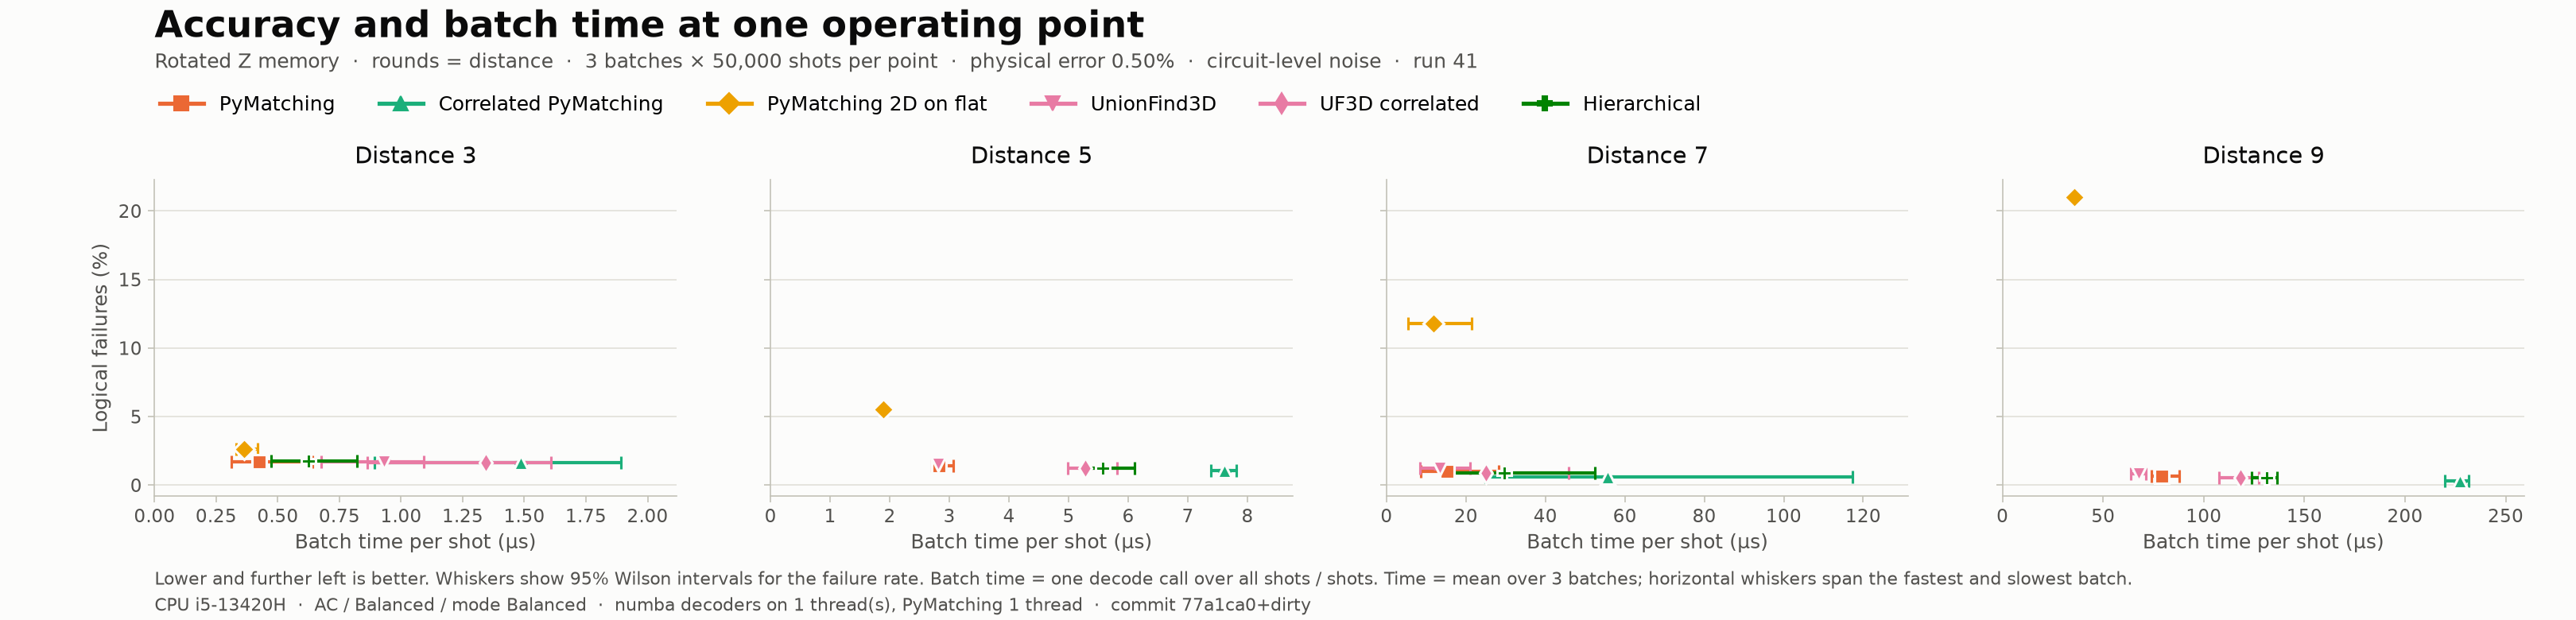

Source data for this figure (header and first rows):
decoder, distance, rounds, p, shots, failures, ler, ler_low, ler_high, us_per_shot, batches, shots_per_batch, us_min, us_max, threads, backend, cpu, cpu_mhz, power, git_commit
PyMatching, 3, 3, 0.005, 150000, 2550, 0.017, 0.01636, 0.01767, 0.4236, 3, 50000, 0.3108, 0.642, 1, python/C++, 13th Gen Intel(R) Core(TM) i5-13420H, 2100, AC / Balanced / mode Balanced, 77a1ca0+dirty
Correlated PyMatching, 3, 3, 0.005, 150000, 2480, 0.01653, 0.0159, 0.01719, 1.487, 3, 50000, 0.8931, 1.891, 1, python/C++, 13th Gen Intel(R) Core(TM) i5-13420H, 2100, AC / Balanced / mode Balanced, 77a1ca0+dirty
PyMatching 2D on flat, 3, 3, 0.005, 150000, 3928, 0.02619, 0.02539, 0.02701, 0.3625, 3, 50000, 0.331, 0.4169, 1, python/C++, 13th Gen Intel(R) Core(TM) i5-13420H, 2100, AC / Balanced / mode Balanced, 77a1ca0+dirty
UnionFind3D, 3, 3, 0.005, 150000, 2575, 0.01717, 0.01652, 0.01784, 0.9294, 3, 50000, 0.6762, 1.091, 1, numba, 13th Gen Intel(R) Core(TM) i5-13420H, 2100, AC / Balanced / mode Balanced, 77a1ca0+dirty
UF3D correlated, 3, 3, 0.005, 150000, 2494, 0.01663, 0.01599, 0.01729, 1.342, 3, 50000, 0.8643, 1.61, 1, numba, 13th Gen Intel(R) Core(TM) i5-13420H, 2100, AC / Balanced / mode Balanced, 77a1ca0+dirty
Hierarchical, 3, 3, 0.005, 150000, 2651, 0.01767, 0.01702, 0.01835, 0.6231, 3, 50000, 0.4732, 0.8213, 1, numba, 13th Gen Intel(R) Core(TM) i5-13420H, 2100, AC / Balanced / mode Balanced, 77a1ca0+dirty
PyMatching, 5, 5, 0.005, 150000, 2087, 0.01391, 0.01333, 0.01452, 2.823, 3, 50000, 2.701, 3.066, 1, python/C++, 13th Gen Intel(R) Core(TM) i5-13420H, 2100, AC / Balanced / mode Balanced, 77a1ca0+dirty
Correlated PyMatching, 5, 5, 0.005, 150000, 1595, 0.01063, 0.01013, 0.01117, 7.609, 3, 50000, 7.38, 7.818, 1, python/C++, 13th Gen Intel(R) Core(TM) i5-13420H, 2100, AC / Balanced / mode Balanced, 77a1ca0+dirty
PyMatching 2D on flat, 5, 5, 0.005, 150000, 8313, 0.05542, 0.05427, 0.05659, 1.896, 3, 50000, 1.839, 1.924, 1, python/C++, 13th Gen Intel(R) Core(TM) i5-13420H, 2100, AC / Balanced / mode Balanced, 77a1ca0+dirty
UnionFind3D, 5, 5, 0.005, 150000, 2301, 0.01534, 0.01473, 0.01597, 2.814, 3, 50000, 2.781, 2.84, 1, numba, 13th Gen Intel(R) Core(TM) i5-13420H, 2100, AC / Balanced / mode Balanced, 77a1ca0+dirty
UF3D correlated, 5, 5, 0.005, 150000, 1851, 0.01234, 0.01179, 0.01291, 5.274, 3, 50000, 4.99, 5.815, 1, numba, 13th Gen Intel(R) Core(TM) i5-13420H, 2100, AC / Balanced / mode Balanced, 77a1ca0+dirty
Hierarchical, 5, 5, 0.005, 150000, 1853, 0.01235, 0.01181, 0.01292, 5.577, 3, 50000, 5.253, 6.101, 1, numba, 13th Gen Intel(R) Core(TM) i5-13420H, 2100, AC / Balanced / mode Balanced, 77a1ca0+dirty
PyMatching, 7, 7, 0.005, 150000, 1521, 0.01014, 0.009645, 0.01066, 15.22, 3, 50000, 8.552, 28.22, 1, python/C++, 13th Gen Intel(R) Core(TM) i5-13420H, 2100, AC / Balanced / mode Balanced, 77a1ca0+dirty
Correlated PyMatching, 7, 7, 0.005, 150000, 915, 0.0061, 0.005718, 0.006507, 55.74, 3, 50000, 24.88, 117.3, 1, python/C++, 13th Gen Intel(R) Core(TM) i5-13420H, 2100, AC / Balanced / mode Balanced, 77a1ca0+dirty
PyMatching 2D on flat, 7, 7, 0.005, 150000, 17637, 0.1176, 0.116, 0.1192, 11.79, 3, 50000, 5.461, 21.36, 1, python/C++, 13th Gen Intel(R) Core(TM) i5-13420H, 2100, AC / Balanced / mode Balanced, 77a1ca0+dirty
UnionFind3D, 7, 7, 0.005, 150000, 1818, 0.01212, 0.01158, 0.01269, 13.51, 3, 50000, 8.423, 21.07, 1, numba, 13th Gen Intel(R) Core(TM) i5-13420H, 2100, AC / Balanced / mode Balanced, 77a1ca0+dirty
UF3D correlated, 7, 7, 0.005, 150000, 1317, 0.00878, 0.00832, 0.009265, 25, 3, 50000, 13.88, 45.8, 1, numba, 13th Gen Intel(R) Core(TM) i5-13420H, 2100, AC / Balanced / mode Balanced, 77a1ca0+dirty
Hierarchical, 7, 7, 0.005, 150000, 1317, 0.00878, 0.00832, 0.009265, 29.55, 3, 50000, 14.15, 52.4, 1, numba, 13th Gen Intel(R) Core(TM) i5-13420H, 2100, AC / Balanced / mode Balanced, 77a1ca0+dirty
PyMatching, 9, 9, 0.005, 150000, 995, 0.006633, 0.006235, 0.007057, 79.01, 3, 50000, 74.08, 87.86, 1, python/C++, 13th Gen Intel(R) Core(TM) i5-13420H, 2100, AC / Balanced / mode Balanced, 77a1ca0+dirty
Correlated PyMatching, 9, 9, 0.005, 150000, 414, 0.00276, 0.002507, 0.003039, 227.4, 3, 50000, 219.6, 231.6, 1, python/C++, 13th Gen Intel(R) Core(TM) i5-13420H, 2100, AC / Balanced / mode Balanced, 77a1ca0+dirty
PyMatching 2D on flat, 9, 9, 0.005, 150000, 31519, 0.2101, 0.2081, 0.2122, 35.76, 3, 50000, 35.29, 36.05, 1, python/C++, 13th Gen Intel(R) Core(TM) i5-13420H, 2100, AC / Balanced / mode Balanced, 77a1ca0+dirty
UnionFind3D, 9, 9, 0.005, 150000, 1263, 0.00842, 0.00797, 0.008895, 67.5, 3, 50000, 63.89, 71.25, 1, numba, 13th Gen Intel(R) Core(TM) i5-13420H, 2100, AC / Balanced / mode Balanced, 77a1ca0+dirty
UF3D correlated, 9, 9, 0.005, 150000, 767, 0.005113, 0.004765, 0.005487, 118.2, 3, 50000, 107.4, 127.5, 1, numba, 13th Gen Intel(R) Core(TM) i5-13420H, 2100, AC / Balanced / mode Balanced, 77a1ca0+dirty
Hierarchical, 9, 9, 0.005, 150000, 767, 0.005113, 0.004765, 0.005487, 131.5, 3, 50000, 123.9, 136.6, 1, numba, 13th Gen Intel(R) Core(TM) i5-13420H, 2100, AC / Balanced / mode Balanced, 77a1ca0+dirty
